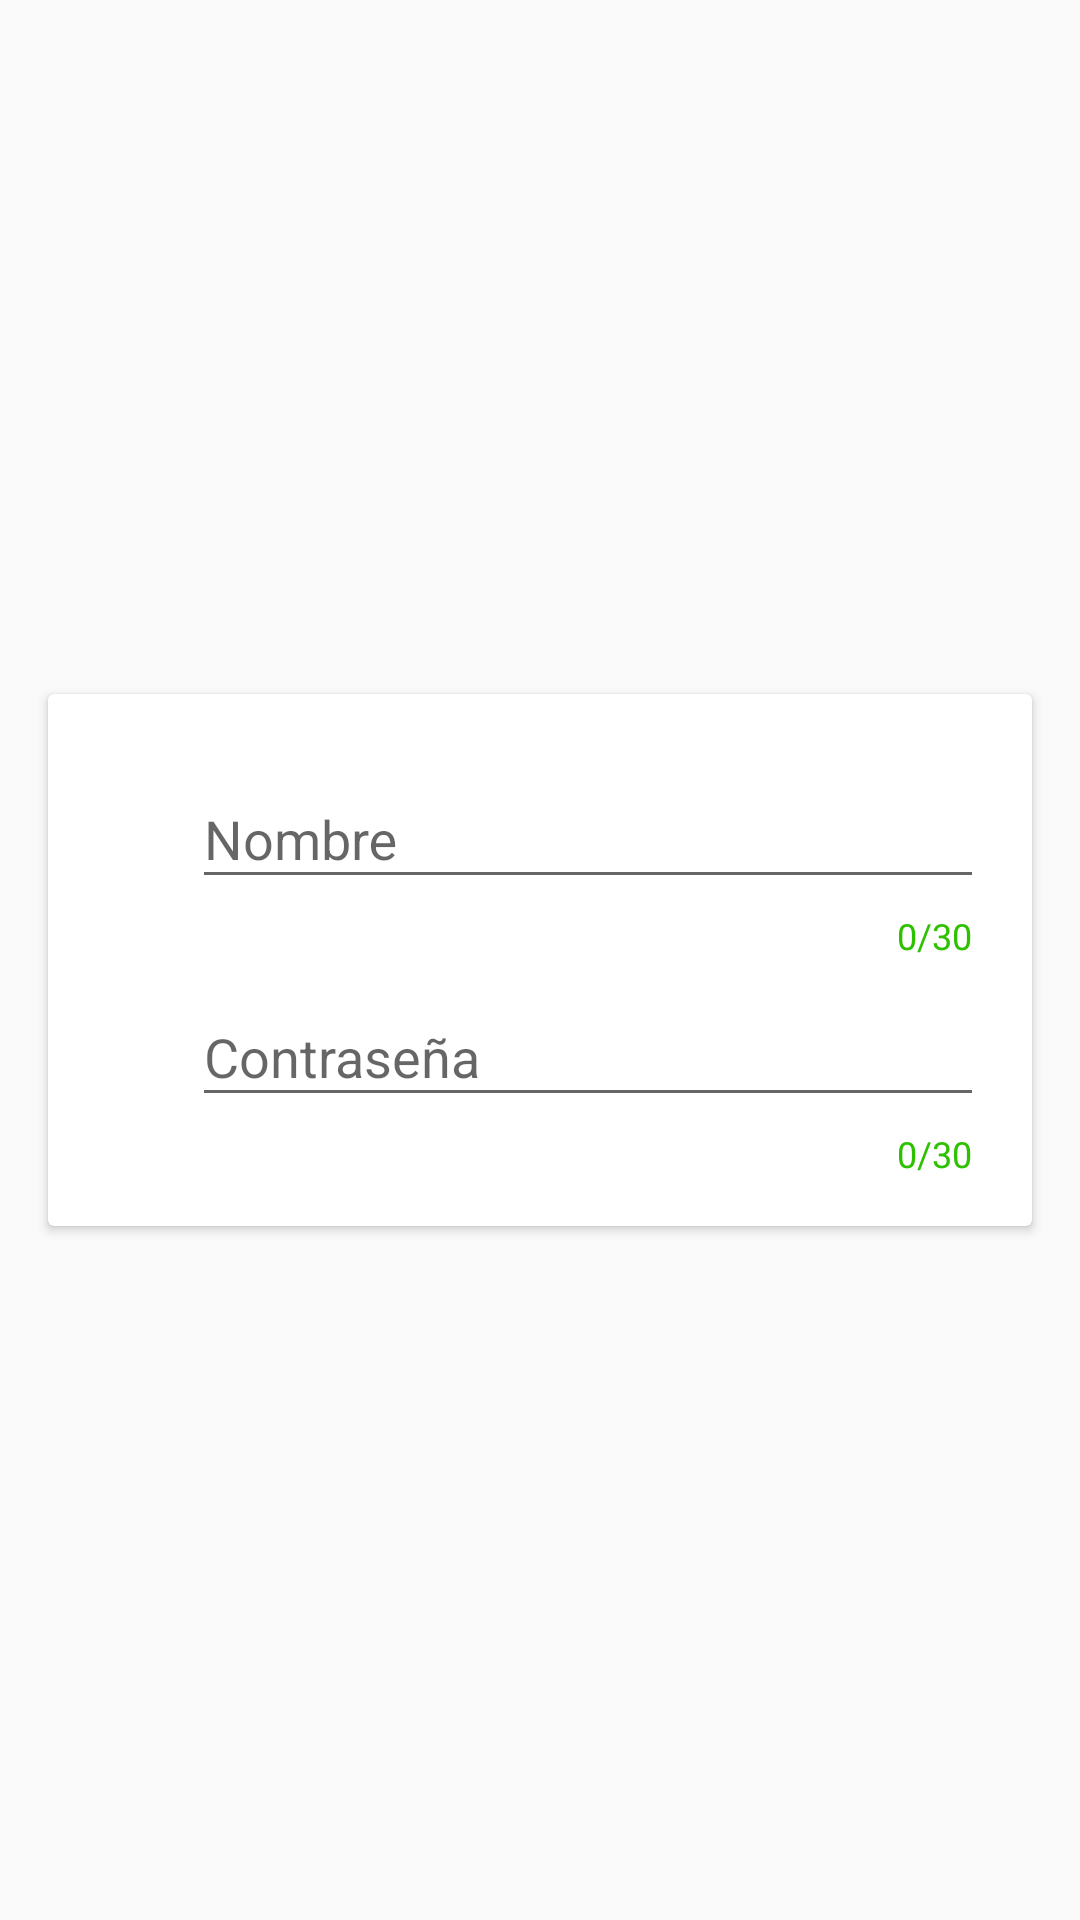

Here is an Android app screen rendered from its layout file. Give the layout XML and the strings, colors and styles it references.
<!-- AndroidManifest.xml: application theme AppTheme -->
<!-- res/layout/content_login.xml -->
<?xml version="1.0" encoding="utf-8"?>
<ScrollView xmlns:android="http://schemas.android.com/apk/res/android"
    android:scrollbars="vertical"
    android:layout_height="fill_parent"
    android:layout_width="fill_parent">
        <android.support.v7.widget.CardView xmlns:android="http://schemas.android.com/apk/res/android"
            xmlns:app="http://schemas.android.com/apk/res-auto"
            xmlns:tools="http://schemas.android.com/tools"
            android:id="@+id/card_viewLogin"
            android:layout_width="wrap_content"
            android:layout_height="@dimen/card_image_height_login"
            android:layout_gravity="center"

            android:layout_marginTop="@dimen/md_keylines"
            android:layout_marginBottom="@dimen/md_keylines"
            android:layout_marginLeft="@dimen/md_keylines"
            android:layout_marginRight="@dimen/md_keylines"
            android:foreground="?attr/selectableItemBackground">
            <RelativeLayout xmlns:android="http://schemas.android.com/apk/res/android"
                xmlns:app="http://schemas.android.com/apk/res-auto"
                xmlns:tools="http://schemas.android.com/tools"
                android:id="@+id/content_login"
                android:layout_width="match_parent"
                android:layout_height="match_parent"
                android:paddingBottom="@dimen/activity_vertical_margin"
                android:paddingLeft="@dimen/activity_horizontal_margin"
                android:paddingRight="@dimen/activity_horizontal_margin"
                android:paddingTop="@dimen/activity_vertical_margin"
                app:layout_behavior="@string/appbar_scrolling_view_behavior"
                tools:context="miliziandevelopers.mydesignmaterial.LoginActivity"
                tools:showIn="@layout/activity_login">


                <LinearLayout
                    android:id="@+id/area_nombre"
                    android:layout_width="match_parent"
                    android:layout_height="wrap_content"
                    android:layout_alignParentTop="true"
                    android:orientation="horizontal">



                    <ImageView
                        android:id="@+id/img_cliente"
                        android:layout_width="wrap_content"
                        android:layout_height="wrap_content"
                        android:layout_gravity="center_vertical"
                        android:src="@drawable/ic_assignment_ind_black_24dp" />

                    <android.support.design.widget.TextInputLayout
                        android:id="@+id/til_nombre"
                        android:layout_width="match_parent"
                        android:layout_height="wrap_content"
                        android:layout_marginLeft="32dp"
                        android:orientation="horizontal"

                        app:counterEnabled="true"
                        app:counterMaxLength="30"
                        app:counterOverflowTextAppearance="@style/CounterOverFlow"
                        app:counterTextAppearance="@style/Counter"
                        app:hintTextAppearance="@style/Hint"
                        app:errorEnabled="true">

                        <EditText
                            android:id="@+id/campo_nombre"
                            android:layout_width="match_parent"
                            android:layout_height="wrap_content"
                            android:ems="10"
                            android:hint="@string/hint_nombre"
                            android:inputType="text"
                            android:maxLines="1" />
                    </android.support.design.widget.TextInputLayout>
                </LinearLayout>

                <LinearLayout
                    android:id="@+id/area_telefono"
                    android:layout_width="match_parent"
                    android:layout_height="wrap_content"
                    android:layout_below="@+id/area_nombre"
                    android:orientation="horizontal">

                    <ImageView
                        android:id="@+id/img_correo"
                        android:layout_width="wrap_content"
                        android:layout_height="wrap_content"
                        android:layout_gravity="center_vertical"
                        android:src="@drawable/ic_verified_user_black_24dp" />

                    <android.support.design.widget.TextInputLayout
                        android:id="@+id/til_telefono"
                        android:layout_width="match_parent"
                        android:layout_height="wrap_content"
                        android:layout_column="1"
                        app:errorEnabled="true"
                        app:counterEnabled="true"
                        app:counterMaxLength="30"
                        android:layout_marginLeft="32dp"
                        app:counterOverflowTextAppearance="@style/CounterOverFlow"
                        app:counterTextAppearance="@style/Counter"
                        app:hintTextAppearance="@style/Hint"

                        android:layout_row="2">

                        <EditText
                            android:id="@+id/campo_telefono"
                            android:layout_width="match_parent"
                            android:layout_height="wrap_content"
                            android:ems="10"
                            android:hint="@string/hint_passwd"
                            android:inputType="phone" />
                    </android.support.design.widget.TextInputLayout>
                </LinearLayout>



                
                <LinearLayout
                    android:id="@+id/bottom_bar"
                    android:layout_width="match_parent"
                    android:layout_height="?attr/actionBarSize"
                    android:layout_alignParentBottom="true"
                    android:gravity="center_vertical"
                    android:orientation="horizontal">


                </LinearLayout>

            </RelativeLayout>
        </android.support.v7.widget.CardView>

</ScrollView>
<!-- res/layout/activity_login.xml (included above) -->
<?xml version="1.0" encoding="utf-8"?>
        <android.support.design.widget.CoordinatorLayout xmlns:android="http://schemas.android.com/apk/res/android"
            xmlns:app="http://schemas.android.com/apk/res-auto"
            xmlns:tools="http://schemas.android.com/tools"
            android:layout_width="match_parent"
            android:layout_height="match_parent"
            tools:context="miliziandevelopers.mydesignmaterial.LoginActivity"
            android:background="@drawable/ic_bglogin"
            >

            <android.support.design.widget.AppBarLayout
                android:layout_width="match_parent"
                android:layout_height="wrap_content"
                android:theme="@style/AppTheme.AppBarOverlay">

                <android.support.v7.widget.Toolbar
                    android:id="@+id/toolbar"
                    android:layout_width="match_parent"
                    android:layout_height="?attr/actionBarSize"
                    android:background="?attr/colorPrimary"
                    app:popupTheme="@style/AppTheme.PopupOverlay" />

            </android.support.design.widget.AppBarLayout>



            <include layout="@layout/content_login" />




    <android.support.design.widget.FloatingActionButton
        android:id="@+id/fablog"
        android:layout_width="wrap_content"
        android:layout_height="wrap_content"
        android:layout_gravity="right|bottom"
        android:layout_marginBottom="16dp"
        android:layout_marginRight="16dp"

        android:elevation="6dp"

        android:src="@drawable/ic_send_black_24dp" />
    <android.support.design.widget.FloatingActionButton
        android:id="@+id/fablogX"
        android:layout_width="wrap_content"
        android:layout_height="wrap_content"
        android:layout_gravity="bottom|end"
        android:layout_marginBottom="16dp"
        android:layout_marginRight="16dp"

        android:elevation="6dp"

        android:src="@drawable/ic_cancel_black_24dp"
        app:fabSize="mini" />
    <android.support.design.widget.FloatingActionButton
        android:id="@+id/fablogNew"
        android:layout_width="wrap_content"
        android:layout_height="wrap_content"
        android:layout_gravity="bottom|end"
        android:layout_marginBottom="16dp"
        android:layout_marginRight="16dp"

        android:elevation="6dp"

        android:src="@drawable/ic_add_white_24dp"
        app:fabSize="mini" />




</android.support.design.widget.CoordinatorLayout>
<!-- resources referenced by this layout -->
<resources>
  <dimen name="activity_horizontal_margin">16dp</dimen>
  <dimen name="activity_vertical_margin">16dp</dimen>
  <dimen name="card_image_height_login">250dp</dimen>
  <dimen name="md_keylines">16dp</dimen>
  <string name="hint_nombre">Nombre</string>
  <string name="hint_passwd">Contraseña</string>
  <style name="AppTheme.AppBarOverlay" parent="ThemeOverlay.AppCompat.Dark.ActionBar" />
  <style name="AppTheme.PopupOverlay" parent="ThemeOverlay.AppCompat.Light" />
  <style name="Counter" parent="TextAppearance.Design.Counter">
          <item name="android:textColor">#2dc100</item>
      </style>
  <style name="CounterOverFlow" parent="TextAppearance.Design.Counter.Overflow">
          <item name="android:textColor">#ff0000</item>
      </style>
  <style name="Hint" parent="TextAppearance.Design.Hint">
          <item name="android:textColor">@color/colorPrimary</item>
      </style>
  <style name="AppTheme" parent="AppTheme.Base" />
  <color name="colorPrimary">#42a1ca</color>
  <style name="AppTheme.Base" parent="Theme.AppCompat.Light.NoActionBar">
  
          
          <item name="colorPrimary">@color/colorPrimary</item>
          
          <item name="colorPrimaryDark">@color/colorPrimaryDark</item>
          
          <item name="colorAccent">@color/colorAccent</item>
          
      </style>
  <color name="colorPrimaryDark">#236886</color>
  <color name="colorAccent">#e43d37</color>
</resources>
